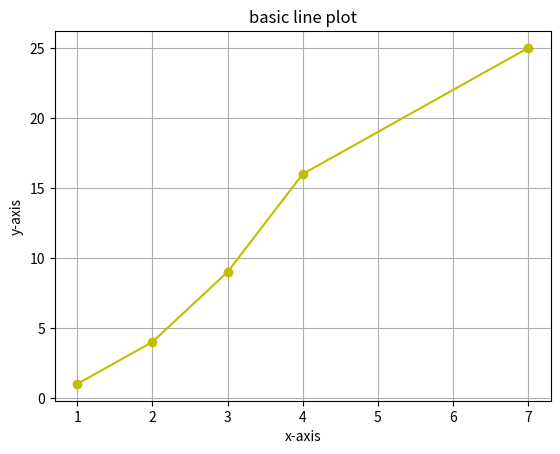

The script that saved this image:
import matplotlib.pyplot as plt
import numpy as np

x = np.array([1,2,3,4,7])
y = np.array([1,4,9,16,25])

plt.plot(x,y,marker='o',color='y')
plt.title("basic line plot")
plt.xlabel("x-axis")
plt.ylabel("y-axis")

plt.grid(True)
plt.show()